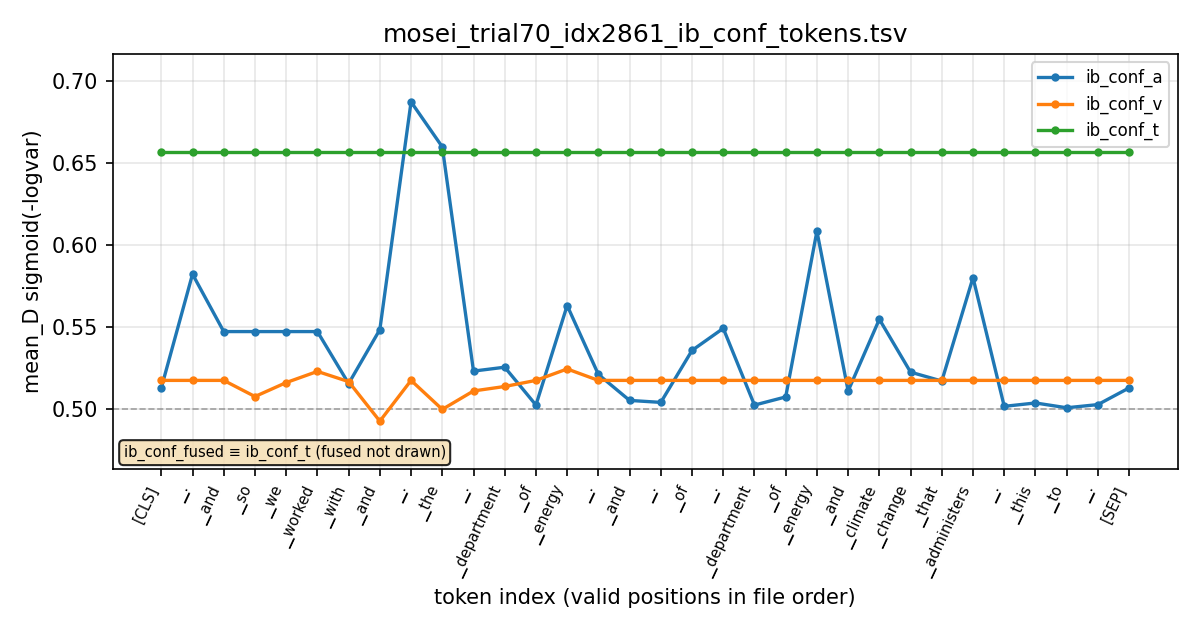

The data file committed next to this chart (first rows):
global_index	pos	token_id	token	valid	ib_conf_t	ib_conf_a	ib_conf_v	ib_conf_fused
2861	0	1	[CLS]	1	0.6567	0.5126	0.5172	0.6567
2861	1	323	▁.	1	0.6567	0.582	0.5172	0.6567
2861	2	263	▁and	1	0.6567	0.547	0.5172	0.6567
2861	3	324	▁so	1	0.6567	0.547	0.5073	0.6567
2861	4	301	▁we	1	0.6567	0.547	0.5158	0.6567
2861	5	1103	▁worked	1	0.6567	0.547	0.5226	0.6567
2861	6	275	▁with	1	0.6567	0.5152	0.5164	0.6567
2861	7	263	▁and	1	0.6567	0.5482	0.4923	0.6567
2861	8	323	▁.	1	0.6567	0.6871	0.5172	0.6567
2861	9	262	▁the	1	0.6567	0.6597	0.4995	0.6567
2861	10	323	▁.	1	0.6567	0.5228	0.5107	0.6567
2861	11	2307	▁department	1	0.6567	0.5252	0.5134	0.6567
2861	12	265	▁of	1	0.6567	0.5021	0.5172	0.6567
2861	13	843	▁energy	1	0.6567	0.5629	0.5241	0.6567
2861	14	323	▁.	1	0.6567	0.5208	0.5172	0.6567
2861	15	263	▁and	1	0.6567	0.5049	0.5172	0.6567
2861	16	323	▁.	1	0.6567	0.5037	0.5172	0.6567
2861	17	265	▁of	1	0.6567	0.5355	0.5172	0.6567
2861	18	323	▁.	1	0.6567	0.5489	0.5172	0.6567
2861	19	2307	▁department	1	0.6567	0.5021	0.5172	0.6567
2861	20	265	▁of	1	0.6567	0.5071	0.5172	0.6567
2861	21	843	▁energy	1	0.6567	0.6082	0.5172	0.6567
2861	22	263	▁and	1	0.6567	0.5107	0.5172	0.6567
2861	23	2424	▁climate	1	0.6567	0.5545	0.5172	0.6567
2861	24	575	▁change	1	0.6567	0.5222	0.5172	0.6567
2861	25	272	▁that	1	0.6567	0.5168	0.5172	0.6567
2861	26	47150	▁administers	1	0.6567	0.5799	0.5172	0.6567
2861	27	323	▁.	1	0.6567	0.5013	0.5172	0.6567
2861	28	291	▁this	1	0.6567	0.5034	0.5172	0.6567
2861	29	264	▁to	1	0.6567	0.5005	0.5172	0.6567
2861	30	323	▁.	1	0.6567	0.5024	0.5172	0.6567
2861	31	2	[SEP]	1	0.6567	0.5126	0.5172	0.6567
2861	32	0	[PAD]	0	0.00000000	0.00000000	0.00000000	0.00000000
2861	33	0	[PAD]	0	0.00000000	0.00000000	0.00000000	0.00000000
2861	34	0	[PAD]	0	0.00000000	0.00000000	0.00000000	0.00000000
2861	35	0	[PAD]	0	0.00000000	0.00000000	0.00000000	0.00000000
2861	36	0	[PAD]	0	0.00000000	0.00000000	0.00000000	0.00000000
2861	37	0	[PAD]	0	0.00000000	0.00000000	0.00000000	0.00000000
2861	38	0	[PAD]	0	0.00000000	0.00000000	0.00000000	0.00000000
2861	39	0	[PAD]	0	0.00000000	0.00000000	0.00000000	0.00000000
2861	40	0	[PAD]	0	0.00000000	0.00000000	0.00000000	0.00000000
2861	41	0	[PAD]	0	0.00000000	0.00000000	0.00000000	0.00000000
2861	42	0	[PAD]	0	0.00000000	0.00000000	0.00000000	0.00000000
2861	43	0	[PAD]	0	0.00000000	0.00000000	0.00000000	0.00000000
2861	44	0	[PAD]	0	0.00000000	0.00000000	0.00000000	0.00000000
2861	45	0	[PAD]	0	0.00000000	0.00000000	0.00000000	0.00000000
2861	46	0	[PAD]	0	0.00000000	0.00000000	0.00000000	0.00000000
2861	47	0	[PAD]	0	0.00000000	0.00000000	0.00000000	0.00000000
2861	48	0	[PAD]	0	0.00000000	0.00000000	0.00000000	0.00000000
2861	49	0	[PAD]	0	0.00000000	0.00000000	0.00000000	0.00000000
